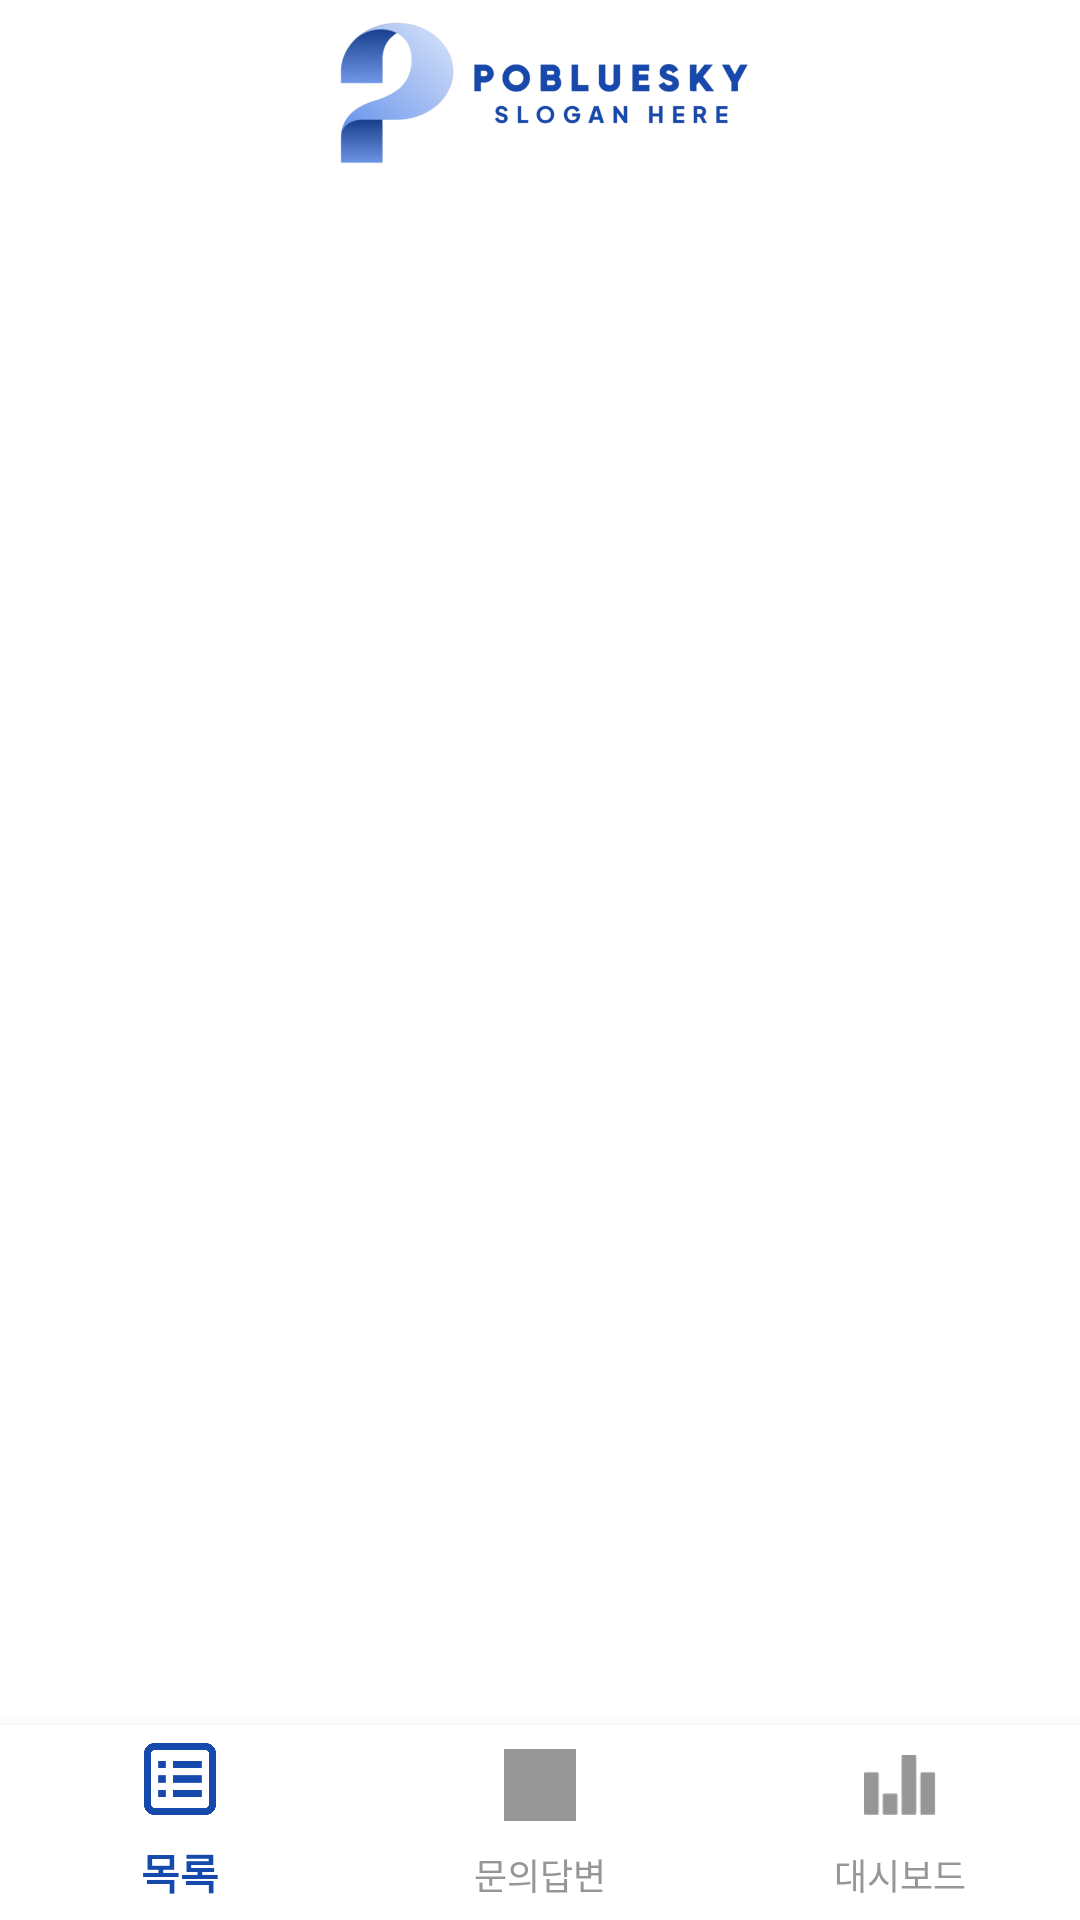

Reconstruct the res/layout file that produces this screen, plus the resources it refers to.
<!-- AndroidManifest.xml: application theme Theme.Customerinquirysystemmobile -->
<!-- res/layout/activity_main.xml -->
<?xml version="1.0" encoding="utf-8"?>
<androidx.constraintlayout.widget.ConstraintLayout xmlns:android="http://schemas.android.com/apk/res/android"
    xmlns:app="http://schemas.android.com/apk/res-auto"
    xmlns:tools="http://schemas.android.com/tools"
    android:layout_width="match_parent"
    android:layout_height="match_parent"
    tools:context=".global.MainActivity">

    
    <LinearLayout
        android:id="@+id/headerLayout"
        android:layout_width="match_parent"
        android:layout_height="wrap_content"
        android:layout_marginBottom="10dp"
        android:gravity="start"
        android:orientation="horizontal"
        app:layout_constraintTop_toTopOf="parent">

        <ImageView
            android:id="@+id/imageView"
            android:layout_width="361dp"
            android:layout_height="60dp"
            android:layout_marginEnd="8dp"
            app:srcCompat="@drawable/logo1" />

        <ImageView
            android:id="@+id/bell"
            android:layout_width="wrap_content"
            android:layout_height="31dp"
            android:layout_gravity="center_vertical"
            app:srcCompat="@drawable/bell" />

    </LinearLayout>

    
    <FrameLayout
        android:id="@+id/menu_frame_layout"
        android:layout_width="match_parent"
        android:layout_height="0dp"
        android:layout_marginBottom="?attr/actionBarSize"
        app:layout_constraintTop_toBottomOf="@id/headerLayout"
        app:layout_constraintBottom_toBottomOf="parent"/>

    
    <com.google.android.material.bottomnavigation.BottomNavigationView
        android:id="@+id/menu_bottom_nav"
        android:layout_width="match_parent"
        android:layout_height="65dp"
        android:layout_gravity="bottom"
        app:labelVisibilityMode="labeled"
        app:menu="@menu/menu_bottom_nav"
        app:layout_constraintBottom_toBottomOf="parent"
        android:background="@android:color/white"
        app:itemIconTint="@color/bottom_nav_item_color"
        app:itemTextColor="@color/bottom_nav_item_color"/>
</androidx.constraintlayout.widget.ConstraintLayout>
<!-- resources referenced by this layout -->
<resources>
  <!-- drawable bell: png bitmap (drawable, 10872 bytes) -->
  <!-- drawable logo1: png bitmap (drawable, 88334 bytes) -->
  <style name="Theme.Customerinquirysystemmobile" parent="Theme.AppCompat.Light.NoActionBar">
          <item name="android:navigationBarColor">@android:color/white</item>
          <item name="android:statusBarColor">@android:color/white</item>
          <item name="android:windowLightStatusBar">true</item>
          <item name="android:windowBackground">@android:color/white</item>
      </style>
</resources>
